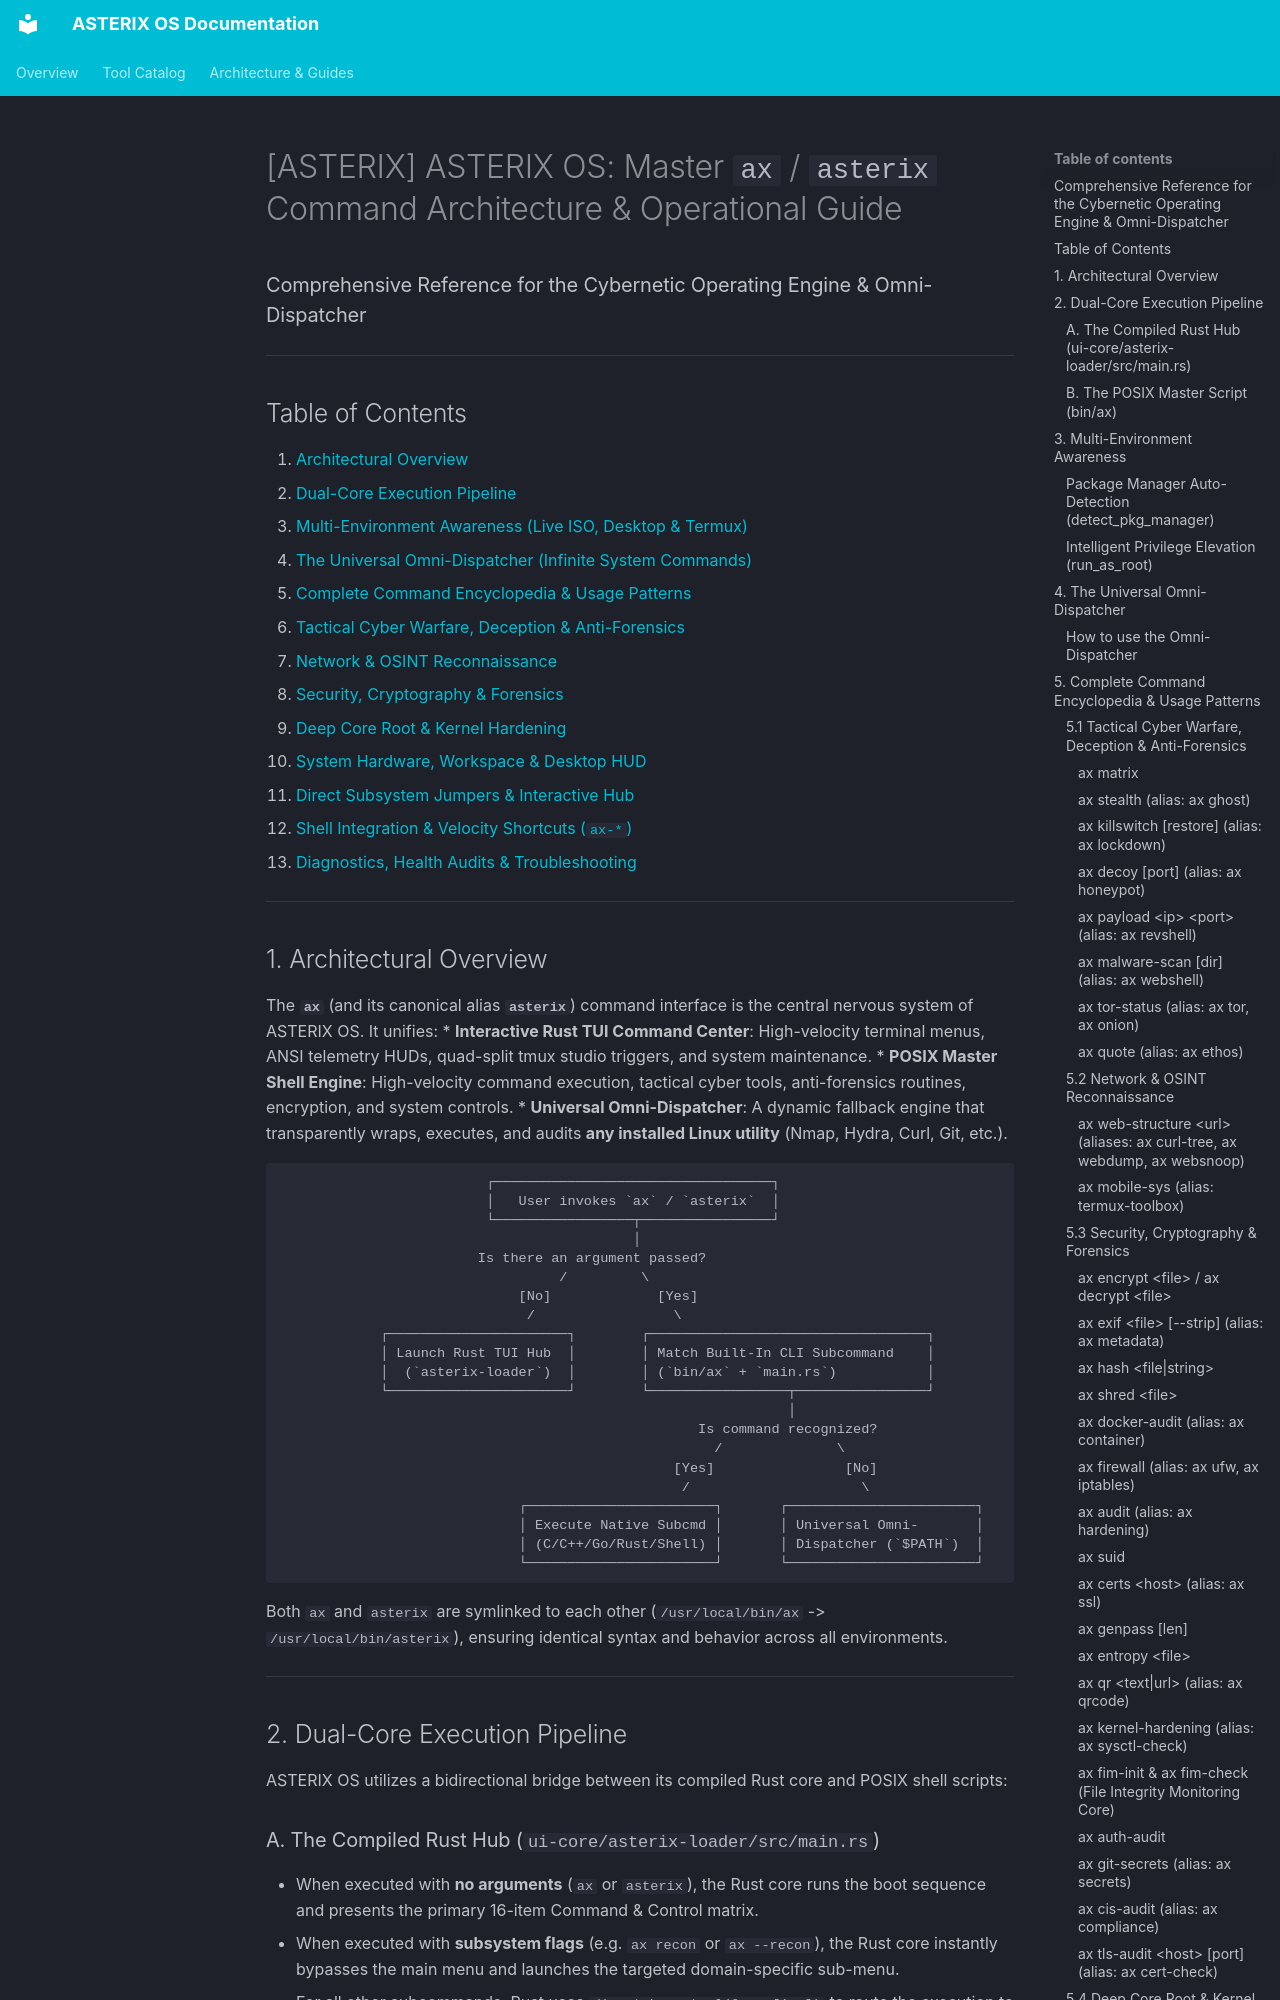

repository: NEXO-TECHNOLOGIES/ASTERIX-OS · page: AX_COMMAND_GUIDE/index.html · generator: mkdocs

# [ASTERIX] ASTERIX OS: Master `ax` / `asterix` Command Architecture & Operational Guide
### Comprehensive Reference for the Cybernetic Operating Engine & Omni-Dispatcher

---

##  Table of Contents
1. [Architectural Overview](#1-architectural-overview)
2. [Dual-Core Execution Pipeline](#2-dual-core-execution-pipeline)
3. [Multi-Environment Awareness (Live ISO, Desktop & Termux)](#3-multi-environment-awareness)
4. [The Universal Omni-Dispatcher (Infinite System Commands)](#4-the-universal-omni-dispatcher)
5. [Complete Command Encyclopedia & Usage Patterns](#5-complete-command-encyclopedia--usage-patterns)
   - [Tactical Cyber Warfare, Deception & Anti-Forensics](#51-tactical-cyber-warfare-deception--anti-forensics)
   - [Network & OSINT Reconnaissance](#52-network--osint-reconnaissance)
   - [Security, Cryptography & Forensics](#53-security-cryptography--forensics)
   - [Deep Core Root & Kernel Hardening](#54-deep-core-root--kernel-hardening)
   - [System Hardware, Workspace & Desktop HUD](#55-system-hardware-workspace--desktop-hud)
   - [Direct Subsystem Jumpers & Interactive Hub](#56-direct-subsystem-jumpers--interactive-hub)
6. [Shell Integration & Velocity Shortcuts (`ax-*`)](#6-shell-integration--velocity-shortcuts)
7. [Diagnostics, Health Audits & Troubleshooting](#7-diagnostics-health-audits--troubleshooting)

---
